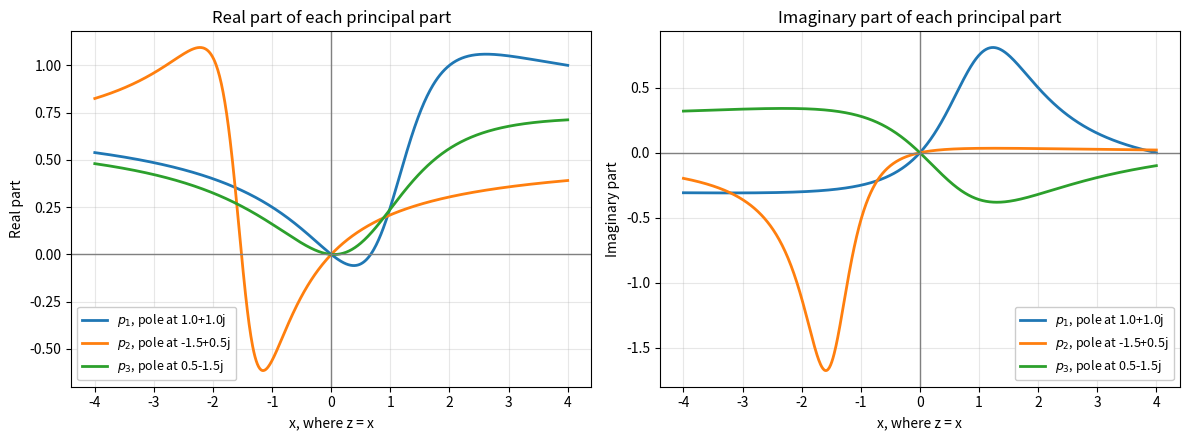
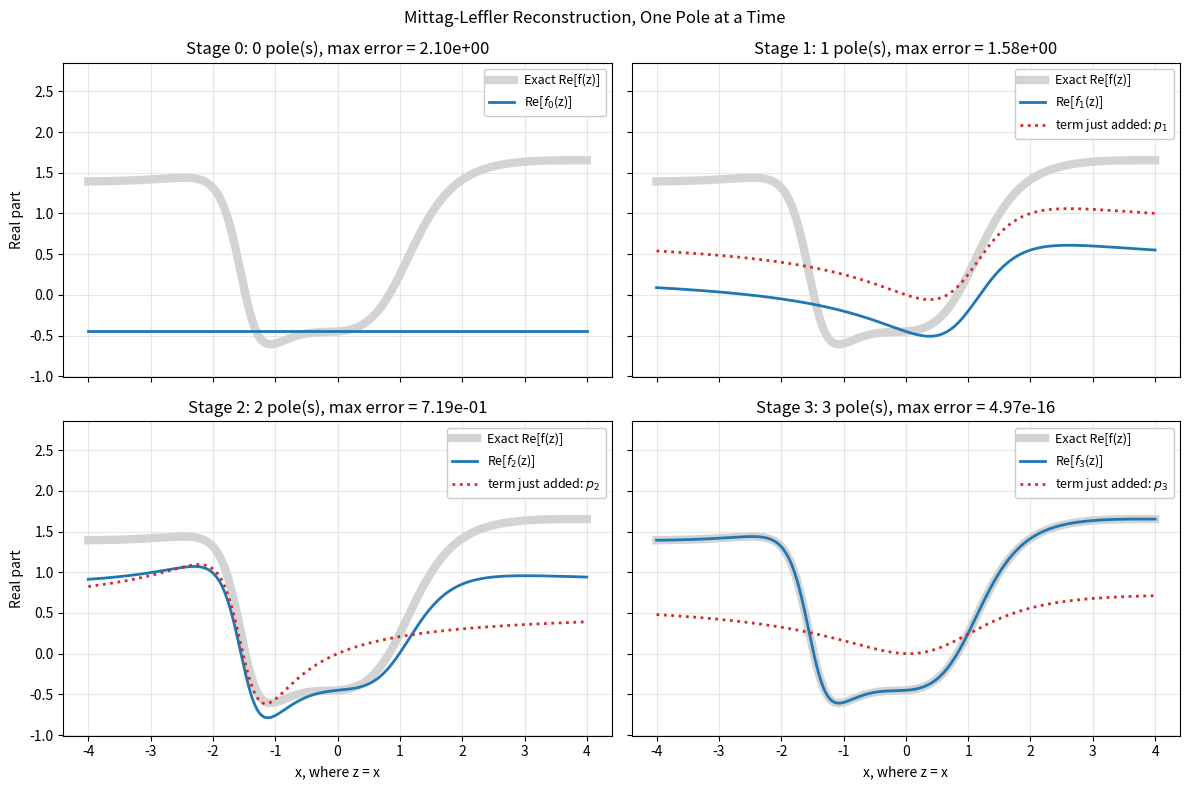
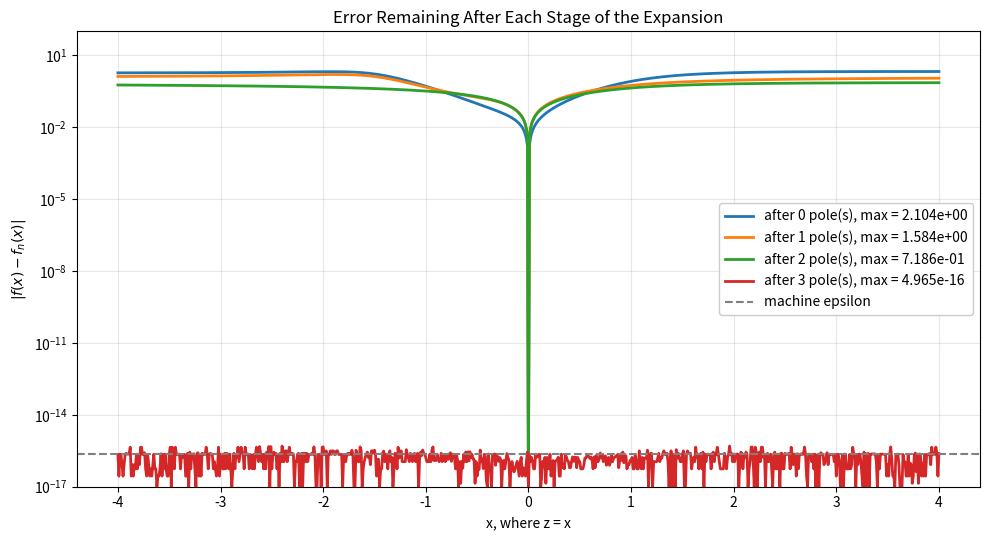
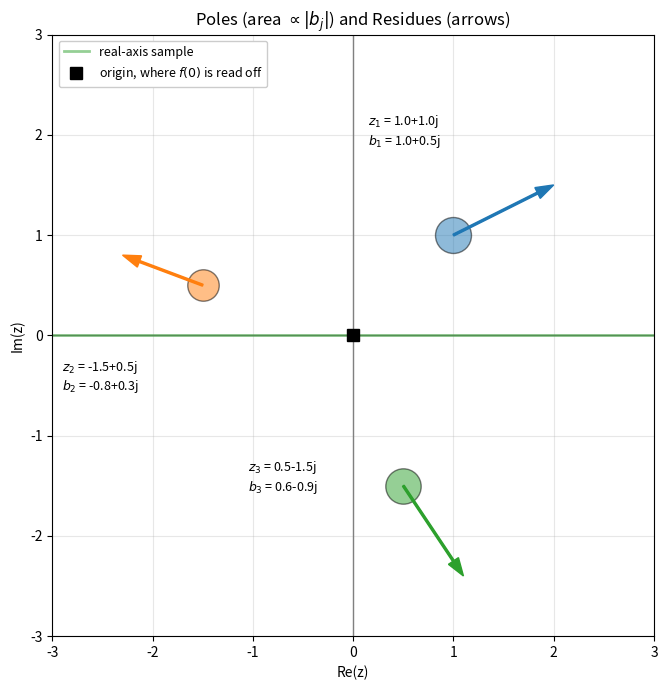
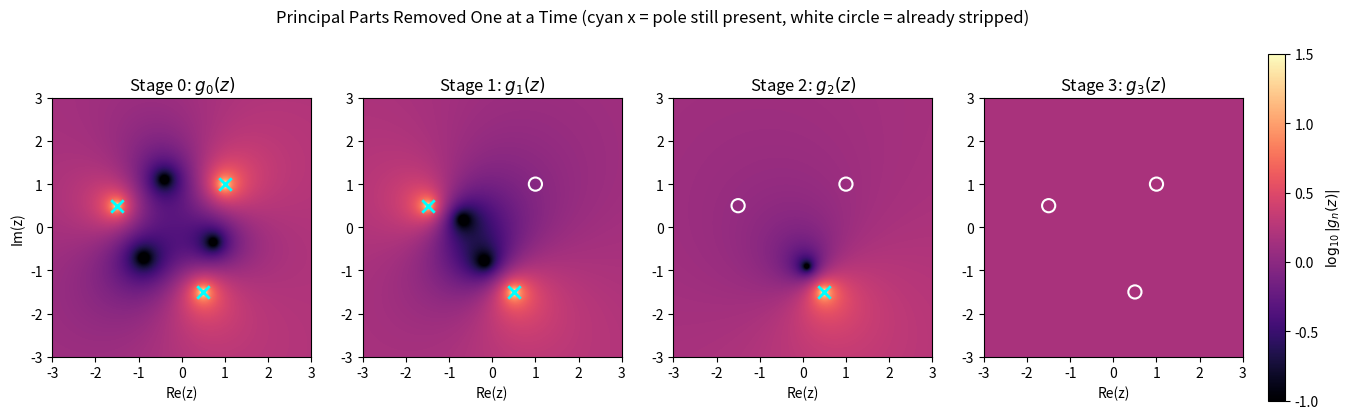
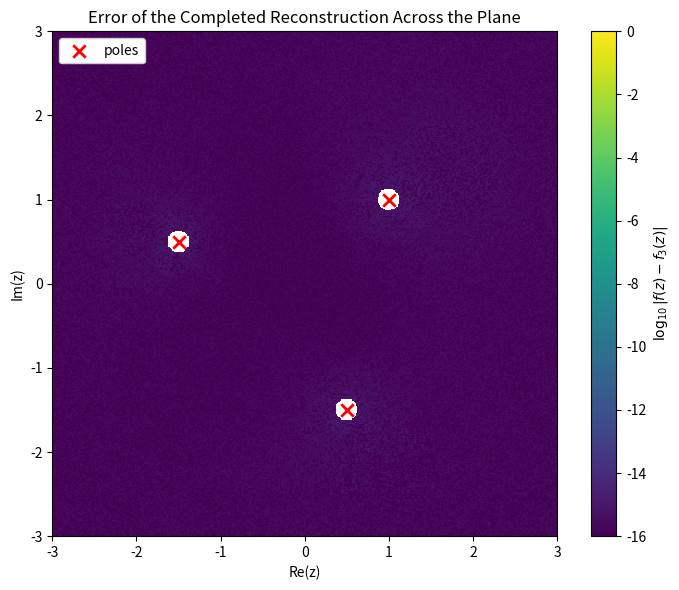

Generate these figures, in order, with matplotlib: (Note: this script raises an exception after producing the figures.)
"""mittag_leffler.ipynb"""

# Cell 01 - The meromorphic function, its poles and its residues

%matplotlib inline

import matplotlib.pyplot as plt
import numpy as np

# The test function is built by hand so we know its poles and residues exactly:
#     f(z) = ANALYTIC_PART + sum_j RESIDUES[j] / (z - POLES[j])
# Nothing below ever peeks at ANALYTIC_PART - the reconstruction only gets to
# use the poles, the residues, and the single number f(0).
ANALYTIC_PART = 1.5

POLES = np.array([1.0 + 1.0j, -1.5 + 0.5j, 0.5 - 1.5j], dtype=complex)
RESIDUES = np.array([1.0 + 0.5j, -0.8 + 0.3j, 0.6 - 0.9j], dtype=complex)


def f_exact(z: complex | np.ndarray) -> complex | np.ndarray:
    """Return the exact meromorphic function with three simple poles."""
    total = np.full_like(np.asarray(z, dtype=complex), ANALYTIC_PART, dtype=complex)
    for pole, residue in zip(POLES, RESIDUES):
        total = total + residue / (z - pole)
    return total


def format_complex(value: complex, places: int = 3) -> str:
    """Return a complex number as a compact 'a + bi' string."""
    # Adding 0.0 after rounding turns a -0.0 back into +0.0, so a value that is
    # zero to the printed precision never displays as "-0.000"
    real = round(value.real, places) + 0.0
    imag = round(value.imag, places) + 0.0
    sign = "+" if imag >= 0 else "-"
    return f"{real:+.{places}f} {sign} {abs(imag):.{places}f}i"


# Print the pole/residue table the reconstruction is allowed to see
f_at_zero = complex(f_exact(0.0 + 0.0j))

print("Pole z_j              Residue b_j")
print("-" * 44)
for pole, residue in zip(POLES, RESIDUES):
    print(f"{format_complex(pole):>20}  {format_complex(residue):>20}")
print("-" * 44)
print(f"f(0) = {format_complex(f_at_zero)}")

# Cell 02 - Principal parts and partial reconstructions


def principal_part(
    z: complex | np.ndarray, pole: complex, residue: complex
) -> complex | np.ndarray:
    """Return the shifted principal part b*(1/(z - z_j) + 1/z_j) of one pole."""
    return residue * (1.0 / (z - pole) + 1.0 / pole)


def partial_reconstruction(
    z: complex | np.ndarray, n_terms: int
) -> complex | np.ndarray:
    """Return f_n(z) = f(0) plus the principal parts of the first n poles."""
    total = np.full_like(np.asarray(z, dtype=complex), f_at_zero, dtype=complex)
    for pole, residue in zip(POLES[:n_terms], RESIDUES[:n_terms]):
        total = total + principal_part(z, pole, residue)
    return total


# Check 1: each principal part vanishes at the origin, by construction
for index, (pole, residue) in enumerate(zip(POLES, RESIDUES), start=1):
    value = complex(principal_part(0.0 + 0.0j, pole, residue))
    print(f"p_{index}(0) = {format_complex(value)}   (expected 0.000 + 0.000i)")

# Check 2: with every pole included, f_3 should reproduce f at a test point
z_test = 2.0 - 0.75j
print()
print(
    f"f(z)   at z = {format_complex(z_test)}: {format_complex(complex(f_exact(z_test)))}"
)
print(
    f"f_3(z) at z = {format_complex(z_test)}: "
    f"{format_complex(complex(partial_reconstruction(z_test, 3)))}"
)

# Cell 03 - The three principal parts plotted separately along the real axis

# An odd point count puts a sample exactly on x = 0, where every principal
# part vanishes and the reconstruction must agree with f(0) to the last bit
x = np.linspace(-4.0, 4.0, 801)
z_line = x.astype(complex)

fig, (ax_real, ax_imag) = plt.subplots(1, 2, figsize=(12, 4.5))

for index, (pole, residue) in enumerate(zip(POLES, RESIDUES), start=1):
    term = principal_part(z_line, pole, residue)
    label = f"$p_{index}$, pole at {pole:.1f}"
    ax_real.plot(x, term.real, lw=2, label=label)
    ax_imag.plot(x, term.imag, lw=2, label=label)

for axis, part in ((ax_real, "Real"), (ax_imag, "Imaginary")):
    axis.axhline(0.0, color="gray", lw=1)
    axis.axvline(0.0, color="gray", lw=1)
    axis.set_title(f"{part} part of each principal part")
    axis.set_xlabel("x, where z = x")
    axis.set_ylabel(f"{part} part")
    axis.grid(True, alpha=0.3)
    axis.legend(framealpha=1.0, facecolor="white", fontsize=9)

fig.tight_layout()
plt.show()

# Cell 04 - Staged buildup of the reconstruction along the real axis

exact_line = f_exact(z_line)

fig, axes = plt.subplots(2, 2, figsize=(12, 8), sharex=True, sharey=True)

for n_terms, axis in enumerate(axes.flat):
    approx = partial_reconstruction(z_line, n_terms)

    axis.plot(x, exact_line.real, lw=6, color="lightgray", label="Exact Re[f(z)]")
    axis.plot(x, approx.real, lw=2, color="tab:blue", label=f"Re[$f_{n_terms}$(z)]")

    # The term that was just switched on, drawn on its own for comparison
    if n_terms > 0:
        newest = principal_part(z_line, POLES[n_terms - 1], RESIDUES[n_terms - 1])
        axis.plot(
            x,
            newest.real,
            ls=":",
            lw=2,
            color="tab:red",
            label=f"term just added: $p_{n_terms}$",
        )

    max_error = np.max(np.abs(exact_line - approx))
    axis.set_title(f"Stage {n_terms}: {n_terms} pole(s), max error = {max_error:.2e}")
    axis.grid(True, alpha=0.3)
    axis.legend(loc="upper right", framealpha=1.0, facecolor="white", fontsize=9)

for axis in axes[1]:
    axis.set_xlabel("x, where z = x")
for axis in axes[:, 0]:
    axis.set_ylabel("Real part")

# Extra headroom at the top so the legends do not sit on the curves
low, high = exact_line.real.min(), exact_line.real.max()
axes[0, 0].set_ylim(low - 0.4, high + 1.2)

fig.suptitle("Mittag-Leffler Reconstruction, One Pole at a Time")
fig.tight_layout()
plt.show()

# Cell 05 - Remaining error on the real axis after each stage

fig, ax = plt.subplots(figsize=(10, 5.5))

for n_terms in range(len(POLES) + 1):
    error = np.abs(exact_line - partial_reconstruction(z_line, n_terms))
    # Floor the error so log scaling survives a difference of exactly zero
    ax.semilogy(
        x,
        np.maximum(error, 1.0e-17),
        lw=2,
        label=f"after {n_terms} pole(s), max = {np.max(error):.3e}",
    )

ax.axhline(np.finfo(float).eps, color="gray", ls="--", lw=1.5, label="machine epsilon")

ax.set_title("Error Remaining After Each Stage of the Expansion")
ax.set_xlabel("x, where z = x")
ax.set_ylabel(r"$|f(x) - f_n(x)|$")
ax.set_ylim(1.0e-17, 1.0e2)
ax.grid(True, which="both", alpha=0.3)
ax.legend(framealpha=1.0, facecolor="white")

fig.tight_layout()
plt.show()

print(
    f"Maximum error with all {len(POLES)} poles included: "
    f"{np.max(np.abs(exact_line - partial_reconstruction(z_line, len(POLES)))):.3e}"
)

# Cell 06 - Map of the poles and their residues in the complex plane

# Label positions relative to each pole, hand-placed so no label sits on an arrow
LABEL_OFFSETS = [(-0.85, 0.90), (-1.40, -1.05), (-1.55, -0.05)]

fig, ax = plt.subplots(figsize=(7, 7))

ax.axhline(0.0, color="gray", lw=1)
ax.axvline(0.0, color="gray", lw=1)
ax.plot([-4, 4], [0, 0], color="tab:green", lw=2, alpha=0.5, label="real-axis sample")
ax.plot(0.0, 0.0, "ks", ms=8, label="origin, where $f(0)$ is read off")

for index, (pole, residue) in enumerate(zip(POLES, RESIDUES), start=1):
    offset_x, offset_y = LABEL_OFFSETS[index - 1]
    ax.scatter(
        pole.real,
        pole.imag,
        s=600 * abs(residue),
        color=f"C{index - 1}",
        alpha=0.5,
        edgecolors="black",
        zorder=3,
    )
    ax.annotate(
        f"$z_{index}$ = {pole:.1f}\n$b_{index}$ = {residue:.1f}",
        xy=(pole.real, pole.imag),
        xytext=(pole.real + offset_x, pole.imag + offset_y),
        fontsize=9,
    )
    # Arrow along arg(b_j), scaled by |b_j|, showing the residue as a vector
    ax.arrow(
        pole.real,
        pole.imag,
        residue.real,
        residue.imag,
        width=0.02,
        head_width=0.12,
        length_includes_head=True,
        color=f"C{index - 1}",
        zorder=4,
    )

ax.set_title("Poles (area $\\propto |b_j|$) and Residues (arrows)")
ax.set_xlabel("Re(z)")
ax.set_ylabel("Im(z)")
ax.set_xlim(-3.0, 3.0)
ax.set_ylim(-3.0, 3.0)
ax.set_aspect("equal")
ax.grid(True, alpha=0.3)
ax.legend(loc="upper left", framealpha=1.0, facecolor="white", fontsize=9)

fig.tight_layout()
plt.show()

# Cell 07 - Stripping the principal parts off, one pole at a time


def mask_near_poles(
    values: np.ndarray, z_grid: np.ndarray, radius: float = 0.12
) -> np.ma.MaskedArray:
    """Mask grid points inside small disks around the poles."""
    mask = np.zeros(z_grid.shape, dtype=bool)
    for pole in POLES:
        mask |= np.abs(z_grid - pole) < radius
    return np.ma.array(values, mask=mask)


def stripped_remainder(z: np.ndarray, n_terms: int) -> np.ndarray:
    """Return f(z) with the raw principal parts of the first n poles removed."""
    total = np.asarray(f_exact(z), dtype=complex).copy()
    for pole, residue in zip(POLES[:n_terms], RESIDUES[:n_terms]):
        total = total - residue / (z - pole)
    return total


# An odd point count keeps every sample off the poles themselves
axis_values = np.linspace(-3.0, 3.0, 401)
grid_x, grid_y = np.meshgrid(axis_values, axis_values)
z_grid = grid_x + 1j * grid_y

exact_grid = f_exact(z_grid)

fig, axes = plt.subplots(1, 4, figsize=(16, 4.5))

# A sample landing exactly on a pole would divide by zero; the color scale
# clips such a point to the top of the range, which is where it belongs
with np.errstate(divide="ignore", invalid="ignore"):
    for n_terms, axis in enumerate(axes):
        magnitude = np.log10(np.abs(stripped_remainder(z_grid, n_terms)))

        image = axis.imshow(
            magnitude,
            extent=[-3.0, 3.0, -3.0, 3.0],
            origin="lower",
            aspect="equal",
            cmap="magma",
            vmin=-1.0,
            vmax=1.5,
        )

        # Poles already stripped are white dots; those still present are red
        axis.scatter(
            POLES[:n_terms].real,
            POLES[:n_terms].imag,
            marker="o",
            facecolors="none",
            edgecolors="white",
            s=90,
            linewidths=1.5,
        )
        axis.scatter(
            POLES[n_terms:].real,
            POLES[n_terms:].imag,
            marker="x",
            c="cyan",
            s=80,
            linewidths=2,
        )

        axis.set_title(f"Stage {n_terms}: $g_{n_terms}(z)$")
        axis.set_xlabel("Re(z)")

axes[0].set_ylabel("Im(z)")

colorbar = fig.colorbar(image, ax=axes, fraction=0.02, pad=0.02)
colorbar.set_label(r"$\log_{10}|g_n(z)|$")

fig.suptitle(
    "Principal Parts Removed One at a Time "
    "(cyan x = pole still present, white circle = already stripped)"
)
plt.show()

# Cell 08 - The analytic remainder, and the error of the finished formula

# Ignore the masked disks, where the subtraction is a difference of two infinities
remainder_masked = mask_near_poles(stripped_remainder(z_grid, len(POLES)), z_grid)
remainder_mean = complex(np.mean(remainder_masked))
spread = np.max(np.abs(remainder_masked - remainder_mean))

print(f"Remainder g_3(z), averaged over the grid : {format_complex(remainder_mean)}")
print(f"Largest deviation from that average      : {spread:.3e}")
print(f"Constant used to build f(z)              : {ANALYTIC_PART:+.3f}")
print()

grid_error = mask_near_poles(
    np.abs(exact_grid - partial_reconstruction(z_grid, len(POLES))), z_grid
)
print(f"Largest |f(z) - f_3(z)| over the grid    : {np.max(grid_error):.3e}")
print(f"Machine epsilon for float64              : {np.finfo(float).eps:.3e}")

fig, ax = plt.subplots(figsize=(7.5, 6))

# Floor at 1e-16 so the log scale bottoms out at machine precision
image = ax.imshow(
    np.ma.log10(np.maximum(grid_error, 1.0e-16)),
    extent=[-3.0, 3.0, -3.0, 3.0],
    origin="lower",
    aspect="equal",
    cmap="viridis",
    vmin=-16.0,
    vmax=0.0,
)
ax.scatter(
    POLES.real, POLES.imag, marker="x", c="red", s=80, linewidths=2, label="poles"
)

ax.set_title("Error of the Completed Reconstruction Across the Plane")
ax.set_xlabel("Re(z)")
ax.set_ylabel("Im(z)")
ax.legend(loc="upper left", framealpha=1.0, facecolor="white")

colorbar = fig.colorbar(image, ax=ax)
colorbar.set_label(r"$\log_{10}|f(z) - f_3(z)|$")

fig.tight_layout()
plt.show()

# Cell 09 - Animate the stages with a JavaScript player

from IPython.display import HTML, display
from matplotlib.animation import FuncAnimation

fig, (ax_curve, ax_error) = plt.subplots(1, 2, figsize=(12, 4.5))

ax_curve.plot(x, exact_line.real, lw=6, color="lightgray", label="Exact Re[f(z)]")
(curve_line,) = ax_curve.plot([], [], lw=2, color="tab:blue", label="Re[$f_n$(z)]")
ax_curve.set_xlim(x.min(), x.max())
ax_curve.set_ylim(exact_line.real.min() - 0.5, exact_line.real.max() + 0.5)
ax_curve.set_xlabel("x, where z = x")
ax_curve.set_ylabel("Real part")
ax_curve.grid(True, alpha=0.3)
ax_curve.legend(loc="upper right", framealpha=1.0, facecolor="white")

(error_line,) = ax_error.semilogy([], [], lw=2, color="tab:red")
ax_error.set_xlim(x.min(), x.max())
ax_error.set_ylim(1.0e-17, 1.0e2)
ax_error.set_xlabel("x, where z = x")
ax_error.set_ylabel(r"$|f(x) - f_n(x)|$")
ax_error.grid(True, which="both", alpha=0.3)


def draw_stage(n_terms: int) -> tuple:
    """Draw one animation frame showing the reconstruction after n poles."""
    approx = partial_reconstruction(z_line, n_terms)
    error = np.abs(exact_line - approx)

    curve_line.set_data(x, approx.real)
    error_line.set_data(x, np.maximum(error, 1.0e-17))

    ax_curve.set_title(f"Stage {n_terms}: {n_terms} of {len(POLES)} poles added")
    ax_error.set_title(f"Remaining error, max = {np.max(error):.2e}")
    return curve_line, error_line


animation = FuncAnimation(
    fig, draw_stage, frames=len(POLES) + 1, interval=1600, repeat=True
)

# Close the static figure so only the animated player is displayed
plt.close(fig)
display(HTML(animation.to_jshtml()))
